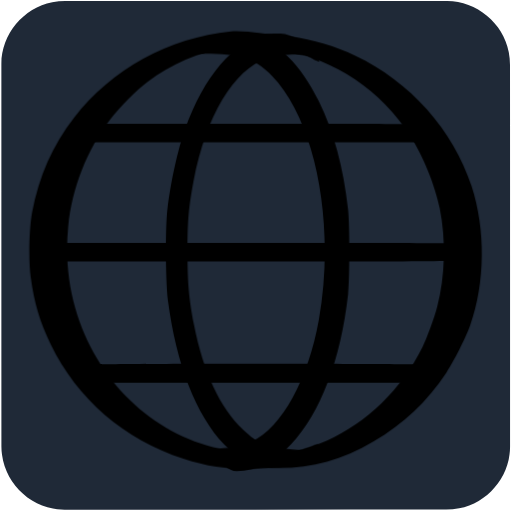
t = 0.00 s
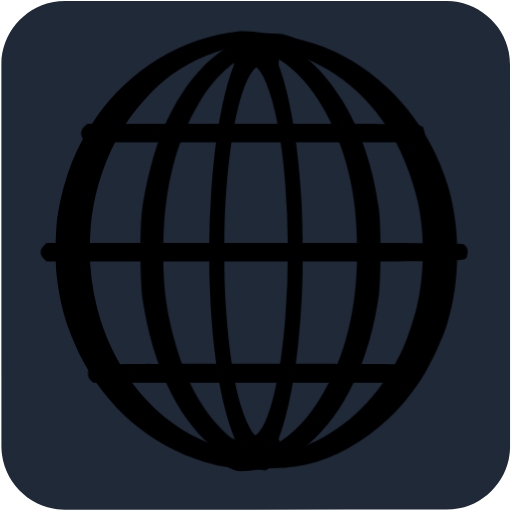
t = 0.04 s
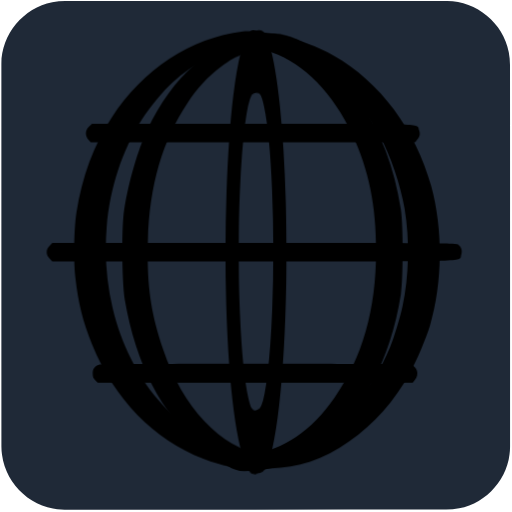
t = 0.07 s
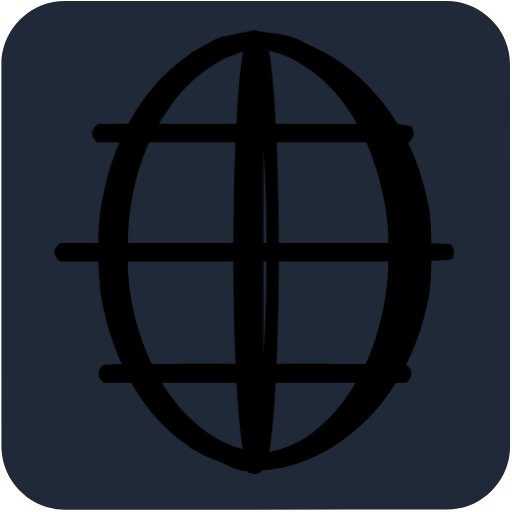
t = 0.10 s
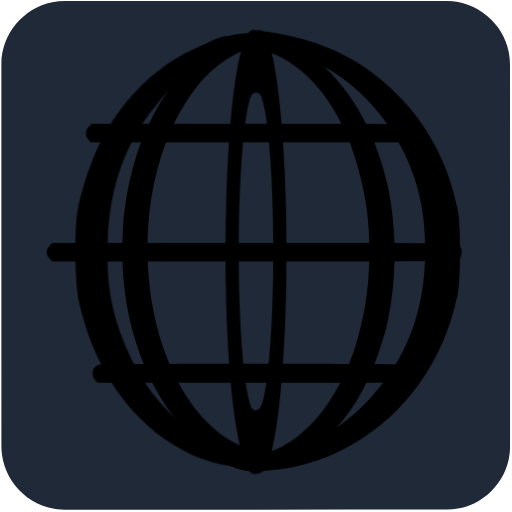
t = 0.14 s
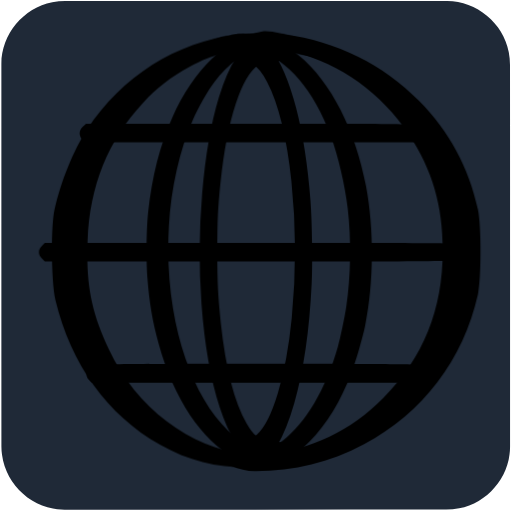
t = 0.17 s

The animated SVG that drew these frames (rendered in a browser with its animation timeline set to each time). Animation: 14 CSS @keyframes rules; one cycle of 0.20 s, repeats indefinitely.

<svg id="world" xmlns="http://www.w3.org/2000/svg" viewBox="0 0 500 500" width="500" height="500" shape-rendering="geometricPrecision" text-rendering="geometricPrecision">
  <style>
    @keyframes world_line1_animation__ts{0%,to{transform:translate(246.924172px,129.92035px) scale(1,1)}50%{transform:translate(246.924172px,129.92035px) scale(.9,1)}}@keyframes world_line2_animation__ts{0%,to{transform:translate(248.290036px,246.261899px) scale(1,1)}50%{transform:translate(248.290036px,246.261899px) scale(.9,1)}}@keyframes world_line3_animation_f_o{0%,35%,65%,to{fill-opacity:0}45%,55%{fill-opacity:1}}@keyframes world_line4_animation__ts{0%,to{transform:translate(249.069677px,364.462559px) scale(1,1)}50%{transform:translate(249.069677px,364.462559px) scale(.9,1)}}@keyframes world_line5_animation__ts{0%{transform:translate(298px,243.927345px) scale(1,1)}to{transform:translate(298px,243.927345px) scale(.5,1)}}@keyframes world_line6_animation1__to{0%,25%{transform:translate(240.412147px,305.907711px)}50%{transform:translate(240.412147px,293.907711px)}75%,to{transform:translate(240.412147px,305.522139px)}}@keyframes world_line6_animation2__ts{0%,to{transform:scale(1,1.25)}25%,75%{transform:scale(.25,1.25)}50%{transform:scale(.1,1)}}@keyframes world_line6_animation3_s_w{0%,to{stroke-width:0}25%,75%{stroke-width:20}50%{stroke-width:100}}@keyframes world_line7_animation1__to{0%,25%{transform:translate(259.552204px,307.410952px)}50%{transform:translate(259.552204px,295.410952px)}75%,to{transform:translate(259.552204px,307.399054px)}}@keyframes world_line7_animation2__ts{0%,to{transform:scale(1,1.25)}25%,75%{transform:scale(.25,1.25)}50%{transform:scale(.1,1)}}@keyframes world_line7_animation3_s_w{0%,to{stroke-width:0}25%,75%{stroke-width:20}50%{stroke-width:100}}@keyframes world_line8_animation__ts{0%{transform:translate(213px,246.186959px) scale(1,1)}80%,to{transform:translate(213px,246.186959px) scale(2,1)}}@keyframes world_line9_animation__ts{0%{transform:translate(218px,247.460563px) scale(1,1)}to{transform:translate(218px,247.460563px) scale(.5,1)}}@keyframes world_line10_animation__ts{0%{transform:translate(293px,246.740132px) scale(1,1)}to{transform:translate(293px,246.740132px) scale(2,1)}}#world{pointer-events:all}#world:hover #world_line1_animation{animation:world_line1_animation__ts 200ms linear infinite normal forwards}#world:hover #world_line2_animation{animation:world_line2_animation__ts 200ms linear infinite normal forwards}#world:hover #world_line3_animation{animation:world_line3_animation_f_o 200ms linear infinite normal forwards}#world:hover #world_line4_animation{animation:world_line4_animation__ts 200ms linear infinite normal forwards}#world:hover #world_line5_animation{animation:world_line5_animation__ts 200ms linear infinite normal forwards}#world:hover #world_line6_animation1{animation:world_line6_animation1__to 200ms linear infinite normal forwards}#world:hover #world_line6_animation2{animation:world_line6_animation2__ts 200ms linear infinite normal forwards}#world:hover #world_line6_animation3{animation:world_line6_animation3_s_w 200ms linear infinite normal forwards}#world:hover #world_line7_animation1{animation:world_line7_animation1__to 200ms linear infinite normal forwards}#world:hover #world_line7_animation2{animation:world_line7_animation2__ts 200ms linear infinite normal forwards}#world:hover #world_line7_animation3{animation:world_line7_animation3_s_w 200ms linear infinite normal forwards}#world:hover #world_line8_animation{animation:world_line8_animation__ts 200ms linear infinite normal forwards}#world:hover #world_line9_animation{animation:world_line9_animation__ts 200ms linear infinite normal forwards}#world:hover #world_line10_animation{animation:world_line10_animation__ts 200ms linear infinite normal forwards}
  </style>
  <g id="background">
    <path id="square" d="M498.1 249.4v186.99c0 28.57-21.55 54.69-49.69 60.04-4.16.79-8.46 1.24-12.69 1.24-124.24.07-248.48.05-372.72.05-30.45 0-57.04-23.36-61.03-53.67-.35-2.67-.59-5.39-.59-8.08-.04-124.55-.03-249.11-.03-373.66 0-28.58 21.56-54.7 49.69-60.04 4.16-.79 8.46-1.24 12.69-1.24C188.08.97 312.42.98 436.77.98c28.57 0 54.73 21.58 60.04 49.69.79 4.16 1.24 8.46 1.24 12.69.07 62.01.05 124.03.05 186.04z" fill="#1F2937" stroke="none" stroke-width="1"/>
  </g>
  <g id="world_line1_animation" transform="translate(246.924 129.92)">
    <path id="world_line1" d="M57.433 220.457c-4.1 3.4-4.4 9.2-.6 12.9l2.4 2.5h338.8l2-2.3c2.9-3.2 3.5-5.6 2.2-9.4-2.2-6.8 10.7-6.3-174.3-6.3h-167.4z" transform="translate(-228.523 -226.853)" fill="#000" stroke="none" stroke-width=".1"/>
  </g>
  <g id="world_line2_animation" transform="translate(248.29 246.262)">
    <path id="world_line2" d="M16.043 337.09c-2 2-2.9 3.9-2.9 6.1 0 2.2.9 4.1 2.9 6.1l2.9 2.9h210.2c232.1 0 214.7.5 216.9-6.3 1.4-4.1.3-7.8-3.1-10.1-2-1.5-21.4-1.6-213.1-1.6h-210.9z" transform="translate(-229.89 -343.195)" fill="#000" stroke="none" stroke-width=".1"/>
  </g>
  <path id="world_line3_animation" d="M16.043 337.09c-2 2-2.9 3.9-2.9 6.1 0 2.2.9 4.1 2.9 6.1l2.9 2.9h210.2c232.1 0 214.7.5 216.9-6.3 1.4-4.1.3-7.8-3.1-10.1-2-1.5-21.4-1.6-213.1-1.6h-210.9z" transform="rotate(90 287.556 303.929)" fill="#000" fill-opacity="0" stroke="none" stroke-width=".1"/>
  <g id="world_line4_animation" transform="translate(249.07 364.463)">
    <path id="world_line4" d="M67.743 453.095c-4.7 1.5-6.6 3.9-6.6 8.5 0 3.2.6 4.7 2.6 6.6l2.6 2.4h329l2.4-2.8c4.6-5.4 2.5-12.8-4.4-14.7-4.6-1.2-321.3-1.2-325.6 0z" transform="translate(-230.669 -461.395)" fill="#000" stroke="none" stroke-width=".1"/>
  </g>
  <g id="world_line5_animation" transform="translate(298 243.927)">
    <path id="world_line5" d="M207.524 127.529c-60.8 6.2-116.5 36.8-153.2 84.2-21.1 27.3-34.3 57.3-41 92.7-2.9 15.4-3.6 47.5-1.3 63.5 3.5 25.5 8.7 43 19.4 65 26.1 53.7 71.8 93.1 129.6 111.8 23.1 7.5 40.4 10.1 67 10.1 30.3 0 53.343-11.472 80.443-21.872 9.4-3.6 9.6-3.7 8.7-4.6-.4-.4-1.3-.2-2 .5-.8.6-2.5 1-3.8.9-1.3 0-4.2.4-6.5 1-8.6 2.5-23.643 10.672-42.843 9.672-48-2.5-54.3-3-65.5-5.4-66.3-14-121.1-67.3-141-137.1-7.3-25.7-9.6-52.4-6.9-80.1 3.6-37.4 18.4-75 41-104.4 9-11.7 25.7-28.5 36.4-36.5 22.9-17.2 50.5-29.2 77.5-33.9 11.4-2 57.743 6.505 73.243 7.405 5.8.3 14.3 1.6 18.8 2.7 5.3 1.3 8.7 1.7 9.3 1.1 2-2-26.8-18.977-45.8-21.877-13.2-1.9-39.143-6.128-51.543-4.828z" transform="translate(-280 -340.86)" fill="#000" stroke="none" stroke-width=".1"/>
  </g>
  <g id="world_line6_animation1" transform="translate(240.412 305.908)">
    <g id="world_line6_animation2" transform="scale(1 1.25)">
      <path id="world_line6_animation3" d="M20.06-209.09c-23.8 4.866-46 18.897-63.3 43.689-27.6 39.62-39.5 101.794-30.2 157.247 10.7 63.64 44.003 106.075 87.303 118.896 6 1.853 7.598 4.018 19.698 4.018 12.1 0 8 1.18 14-.674 6.6-1.93 21.5-3.918 26.5-6.853l2.5-1.545-3.5.773c-4.5 1.004-12.6 1.004-28-.078-25.6-1.699-33.5-4.247-48.1-15.369-22.6-17.223-38.9-44.95-47.9-81.867-5.1-21.008-6.4-32.825-6.4-57.54 0-24.019 1.2-34.909 6-55.221 12.1-50.665 38.7-86.193 71.7-95.924 8.9-2.626 44.3-4.17 51.2-2.24l3 .85-2.5-1.622c-3.6-2.472-17.5-5.15-24.5-6.54-7.4-1.467-20.2-1.467-27.5 0z" fill="#000" stroke="#000" stroke-width="0"/>
    </g>
  </g>
  <g id="world_line7_animation1" transform="translate(259.552 307.411)">
    <g id="world_line7_animation2" transform="scale(1 1.25)">
      <path id="world_line7_animation3" d="M-48.007-211.197c-6.3 1.157-18.7 4.089-22.7 6.557l-2.5 1.543 3.3-.463c8.7-1.311 39.2 0 47.8 2.005 8.7 2.083 19.7 7.868 28.2 14.964 42.8 35.403 62.2 116.315 45.7 190.516-10.4 46.433-36 83.765-65.3 95.103-9.1 3.471-13.4 4.243-31.2 5.477-15.3 1.08-23.4 1.08-28 .077l-3.5-.694 3 1.928c4.5 2.854 17.9 5.38 25.2 6.768 4.6.926 9.817.232 16.917 0 18.5-.617 30.783-1.986 47.483-14.867 12-9.256 20.1-18.203 28.9-31.701 16.4-25.3 26.2-54.995 30.1-90.862 1.7-15.503.6-48.053-2-63.016-9.6-54.61-33.9-95.644-68.5-115.698-15.4-8.87-30.052-8.566-52.9-7.637z" fill="#000" stroke="#000" stroke-width="0"/>
    </g>
  </g>
  <g id="world_line8_animation" transform="translate(213 246.187)">
    <path id="world_line8" d="M199.102 132.357c-6.203 1.186-13.63 11.581-19.83 15.581l-.876 1.526c5.6-.9 22.975-7.607 35.375-6.407 9.1.8 11.4 1.5 18.6 5 22.4 11 42.5 40 55.7 80 11.6 35.3 16.6 69.5 16.6 113.5 0 58-9.4 104.5-29 144-16 32.3-35.7 51.1-57 54.4-14.6 2.2-29.33-3.028-34.63-4.128-2.8-.6-4.75-3.453-4.95-3.253-.4.3 7.412 9.138 12.012 11.438 7.1 3.7 13.468 13.043 22.068 13.043 19.1 0 36.3-8.5 53.1-26.3 28.6-30.2 48.4-82.3 55.6-146.2 1.7-15.9 1.7-67 0-83-4.6-41.6-13.9-75.8-28.7-106-17.6-35.8-40.3-58.3-65.7-65.1-6.5-1.7-22.07.2-28.37 1.9z" transform="translate(-195 -343.12)" fill="#000" stroke="none" stroke-width=".1"/>
  </g>
  <g id="world_line9_animation" transform="translate(218 247.46)">
    <path id="world_line9" d="M221.071 130.457c-22.9 2.3-34.664 9.681-54.564 16.081-8.4 2.7-12.5 4.5-11.9 5.1.7.7 3.9.3 9.3-1.1 4.8-1.2 11.164-6.98 17.664-7.28 16.3-.8 66.6 1.2 77.5 3.1 49.9 8.7 95.1 39.2 123.7 83.5 12.2 18.9 24.1 48.1 28.6 70.5 6.2 30.2 5.3 66.8-2.4 96-2.9 11.1-10.1 31-14.5 39.7-20.6 41.1-54.5 74.1-93.5 91.2-21.6 9.5-37.3 13.1-62.9 14.6-60.2 3.5-51.756-1.934-66.656-5.134-4.1-.9-8.2-3.176-9.2-3.076-1 .1-2.464-.399-3.264-1.099-1.2-1-4.029 0-2.829 1.1 1.3 1.2 28.193 9.975 35.293 11.775 58.4 14.3 105.556 12.333 155.256-17.267 29.7-17.6 52.6-39.3 71.2-67.3 7.5-11.3 18.8-33.8 23.2-46 14.8-41.6 15.3-93.6 1.4-136.2-17.9-54.9-60-102.1-113.6-127.4-18.8-8.9-41.2-15.6-63.2-18.9-10.3-1.5-36.9-2.7-44.6-1.9z" transform="translate(-200 -344.393)" fill="#000" stroke="none" stroke-width=".1"/>
  </g>
  <g id="world_line10_animation" transform="translate(293 246.74)">
    <path id="world_line10" d="M242.071 130.457c-32.8 7.9-60.8 40.7-79.6 93.1-7 19.6-13.9 51.1-17.1 78.3-2 17.3-1.7 70.6.5 88 8.1 62.5 27.3 111.9 55.1 141.2 25.1 26.6 51.396 27.319 79.296 13.619 3.9-1.9 8.6-7.685 10.5-9.285 3.4-2.9 3.355-5.422 0-4.334-4.9 1.7-29.296 11.8-43.796 9.2-30.1-5.6-58.5-45.3-72.9-102.3-9.3-36.6-12.1-63.3-11.2-106.4 1.1-53.4 10.7-97.3 29.3-134.4 7-14.2 14.9-25.4 24.5-35 7.1-7 10.4-9.4 18-13.2 8.8-4.4 10.1-4.7 20.9-5.6 15.2-1.3 31.796 11.457 35.196 12.657 5.1 2 3.853 1.28-2.957-6.55-9.576-10.017-20.039-19.307-31.739-19.707-5.5-.2-11.8.1-14 .7z" transform="translate(-275 -343.673)" fill="#000" stroke="none" stroke-width=".1"/>
  </g>
</svg>
